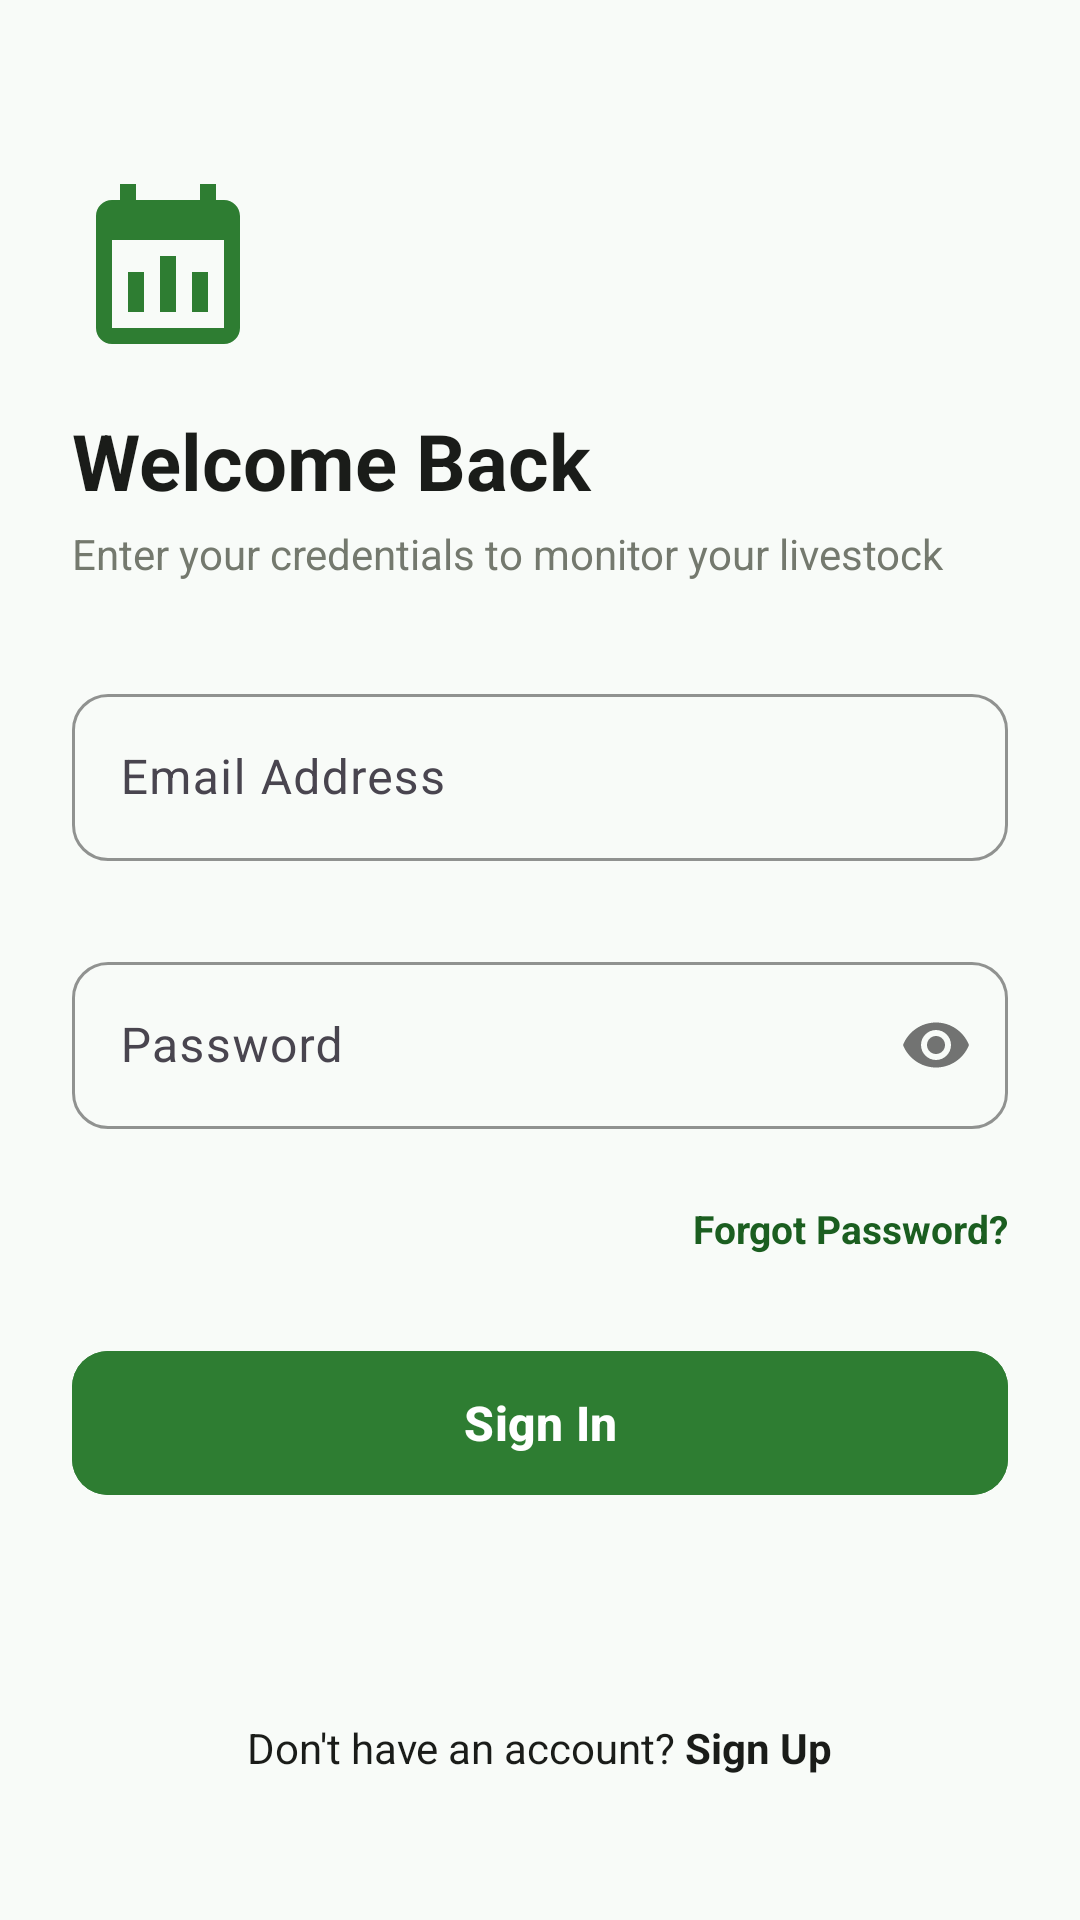

The Android layout XML behind this screen, and the referenced resources:
<!-- AndroidManifest.xml: application theme Theme.HerdGate -->
<!-- res/layout/activity_sign_in.xml -->
<?xml version="1.0" encoding="utf-8"?>
<ScrollView
    xmlns:android="http://schemas.android.com/apk/res/android"
    xmlns:app="http://schemas.android.com/apk/res-auto"
    android:layout_width="match_parent"
    android:layout_height="match_parent"
    android:fillViewport="true"
    android:background="@color/background_light">

    <androidx.constraintlayout.widget.ConstraintLayout
        android:layout_width="match_parent"
        android:layout_height="wrap_content"
        android:padding="24dp">

        <ImageView
            android:id="@+id/ivSignInLogo"
            android:layout_width="64dp"
            android:layout_height="64dp"
            android:layout_marginTop="32dp"
            android:src="@drawable/ic_gate"
            app:tint="@color/primary_green"
            app:layout_constraintStart_toStartOf="parent"
            app:layout_constraintTop_toTopOf="parent" />

        <TextView
            android:id="@+id/tvSignInTitle"
            android:layout_width="0dp"
            android:layout_height="wrap_content"
            android:layout_marginTop="16dp"
            android:text="@string/welcome_back"
            android:textColor="@color/text_primary"
            android:textSize="26sp"
            android:textStyle="bold"
            app:layout_constraintEnd_toEndOf="parent"
            app:layout_constraintStart_toStartOf="parent"
            app:layout_constraintTop_toBottomOf="@+id/ivSignInLogo" />

        <TextView
            android:id="@+id/tvSignInSubtitle"
            android:layout_width="0dp"
            android:layout_height="wrap_content"
            android:layout_marginTop="4dp"
            android:text="@string/sign_in_sub"
            android:textColor="@color/text_secondary"
            android:textSize="14sp"
            app:layout_constraintEnd_toEndOf="parent"
            app:layout_constraintStart_toStartOf="parent"
            app:layout_constraintTop_toBottomOf="@+id/tvSignInTitle" />

        
        <com.google.android.material.textfield.TextInputLayout
            android:id="@+id/tilEmail"
            style="@style/Widget.Material3.TextInputLayout.OutlinedBox"
            android:layout_width="0dp"
            android:layout_height="wrap_content"
            android:layout_marginTop="32dp"
            android:hint="@string/email_address"
            app:boxCornerRadiusBottomEnd="12dp"
            app:boxCornerRadiusBottomStart="12dp"
            app:boxCornerRadiusTopEnd="12dp"
            app:boxCornerRadiusTopStart="12dp"
            app:boxStrokeColor="@color/primary_green"
            app:errorEnabled="true"
            app:layout_constraintEnd_toEndOf="parent"
            app:layout_constraintStart_toStartOf="parent"
            app:layout_constraintTop_toBottomOf="@+id/tvSignInSubtitle">

            <com.google.android.material.textfield.TextInputEditText
                android:id="@+id/etEmail"
                android:layout_width="match_parent"
                android:layout_height="wrap_content"
                android:inputType="textEmailAddress"
                android:maxLines="1" />
        </com.google.android.material.textfield.TextInputLayout>

        
        <com.google.android.material.textfield.TextInputLayout
            android:id="@+id/tilPassword"
            style="@style/Widget.Material3.TextInputLayout.OutlinedBox"
            android:layout_width="0dp"
            android:layout_height="wrap_content"
            android:layout_marginTop="8dp"
            android:hint="@string/password"
            app:boxCornerRadiusBottomEnd="12dp"
            app:boxCornerRadiusBottomStart="12dp"
            app:boxCornerRadiusTopEnd="12dp"
            app:boxCornerRadiusTopStart="12dp"
            app:boxStrokeColor="@color/primary_green"
            app:errorEnabled="true"
            app:passwordToggleEnabled="true"
            app:layout_constraintEnd_toEndOf="parent"
            app:layout_constraintStart_toStartOf="parent"
            app:layout_constraintTop_toBottomOf="@+id/tilEmail">

            <com.google.android.material.textfield.TextInputEditText
                android:id="@+id/etPassword"
                android:layout_width="match_parent"
                android:layout_height="wrap_content"
                android:inputType="textPassword"
                android:maxLines="1" />
        </com.google.android.material.textfield.TextInputLayout>

        
        <TextView
            android:id="@+id/tvForgotPassword"
            android:layout_width="wrap_content"
            android:layout_height="wrap_content"
            android:layout_marginTop="4dp"
            android:text="@string/forgot_password"
            android:textColor="@color/primary_green_dark"
            android:textSize="13sp"
            android:textStyle="bold"
            app:layout_constraintEnd_toEndOf="parent"
            app:layout_constraintTop_toBottomOf="@+id/tilPassword" />

        
        <com.google.android.material.button.MaterialButton
            android:id="@+id/btnSignIn"
            android:layout_width="0dp"
            android:layout_height="56dp"
            android:layout_marginTop="28dp"
            android:backgroundTint="@color/primary_green"
            android:text="@string/sign_in"
            android:textAllCaps="false"
            android:textColor="@color/white"
            android:textSize="16sp"
            android:textStyle="bold"
            app:cornerRadius="12dp"
            app:layout_constraintEnd_toEndOf="parent"
            app:layout_constraintStart_toStartOf="parent"
            app:layout_constraintTop_toBottomOf="@+id/tvForgotPassword" />

        <com.google.android.material.progressindicator.CircularProgressIndicator
            android:id="@+id/progressSignIn"
            android:layout_width="wrap_content"
            android:layout_height="wrap_content"
            android:layout_marginTop="16dp"
            android:visibility="gone"
            android:indeterminate="true"
            app:indicatorColor="@color/primary_green"
            app:layout_constraintEnd_toEndOf="parent"
            app:layout_constraintStart_toStartOf="parent"
            app:layout_constraintTop_toBottomOf="@+id/btnSignIn" />

        
        <TextView
            android:id="@+id/tvGoToSignUp"
            android:layout_width="wrap_content"
            android:layout_height="wrap_content"
            android:layout_marginTop="32dp"
            android:layout_marginBottom="24dp"
            android:text="@string/dont_have_account"
            android:textColor="@color/text_primary"
            android:textSize="14sp"
            app:layout_constraintBottom_toBottomOf="parent"
            app:layout_constraintEnd_toEndOf="parent"
            app:layout_constraintStart_toStartOf="parent"
            app:layout_constraintTop_toBottomOf="@+id/progressSignIn"
            app:layout_constraintVertical_bias="1.0" />

    </androidx.constraintlayout.widget.ConstraintLayout>
</ScrollView>
<!-- resources referenced by this layout -->
<resources>
  <color name="background_light">#F8FBF8</color>
  <color name="primary_green">#2E7D32</color>
  <color name="primary_green_dark">#1B5E20</color>
  <color name="text_primary">#1A1C19</color>
  <color name="text_secondary">#74796E</color>
  <color name="white">#FFFFFF</color>
  <!-- drawable ic_gate (drawable) -->
  <vector xmlns:android="http://schemas.android.com/apk/res/android"
      android:width="64dp"
      android:height="64dp"
      android:viewportWidth="24"
      android:viewportHeight="24">
    <path
        android:fillColor="@color/primary_green"
        android:pathData="M19,4h-1V2h-2v2H8V2H6v2H5C3.89,4 3,4.9 3,6v14c0,1.1 0.89,2 2,2h14c1.1,0 2,-0.9 2,-2V6C21,4.9 20.1,4 19,4z M19,20H5V9h14V20z M11,11h2v7h-2V11z M7,13h2v5H7V13z M15,13h2v5h-2V13z"/>
  </vector>
  <string name="dont_have_account">Don\'t have an account? <b>Sign Up</b></string>
  <string name="email_address">Email Address</string>
  <string name="forgot_password">Forgot Password?</string>
  <string name="password">Password</string>
  <string name="sign_in">Sign In</string>
  <string name="sign_in_sub">Enter your credentials to monitor your livestock</string>
  <string name="welcome_back">Welcome Back</string>
  <style name="Theme.HerdGate" parent="Theme.Material3.DayNight.NoActionBar">
          <item name="colorPrimary">@color/primary_green</item>
          <item name="colorOnPrimary">@color/white</item>
          <item name="colorPrimaryContainer">@color/primary_green_light</item>
          <item name="colorSecondary">@color/accent_gold</item>
          <item name="android:colorBackground">@color/background_light</item>
          <item name="colorSurface">@color/surface_card</item>
          <item name="colorError">@color/error_red</item>
          <item name="android:statusBarColor">@color/background_light</item>
          <item name="android:windowLightStatusBar">true</item>
      </style>
  <color name="primary_green_light">#4CAF50</color>
  <color name="accent_gold">#FBC02D</color>
  <color name="surface_card">#FFFFFF</color>
  <color name="error_red">#BA1A1A</color>
</resources>
